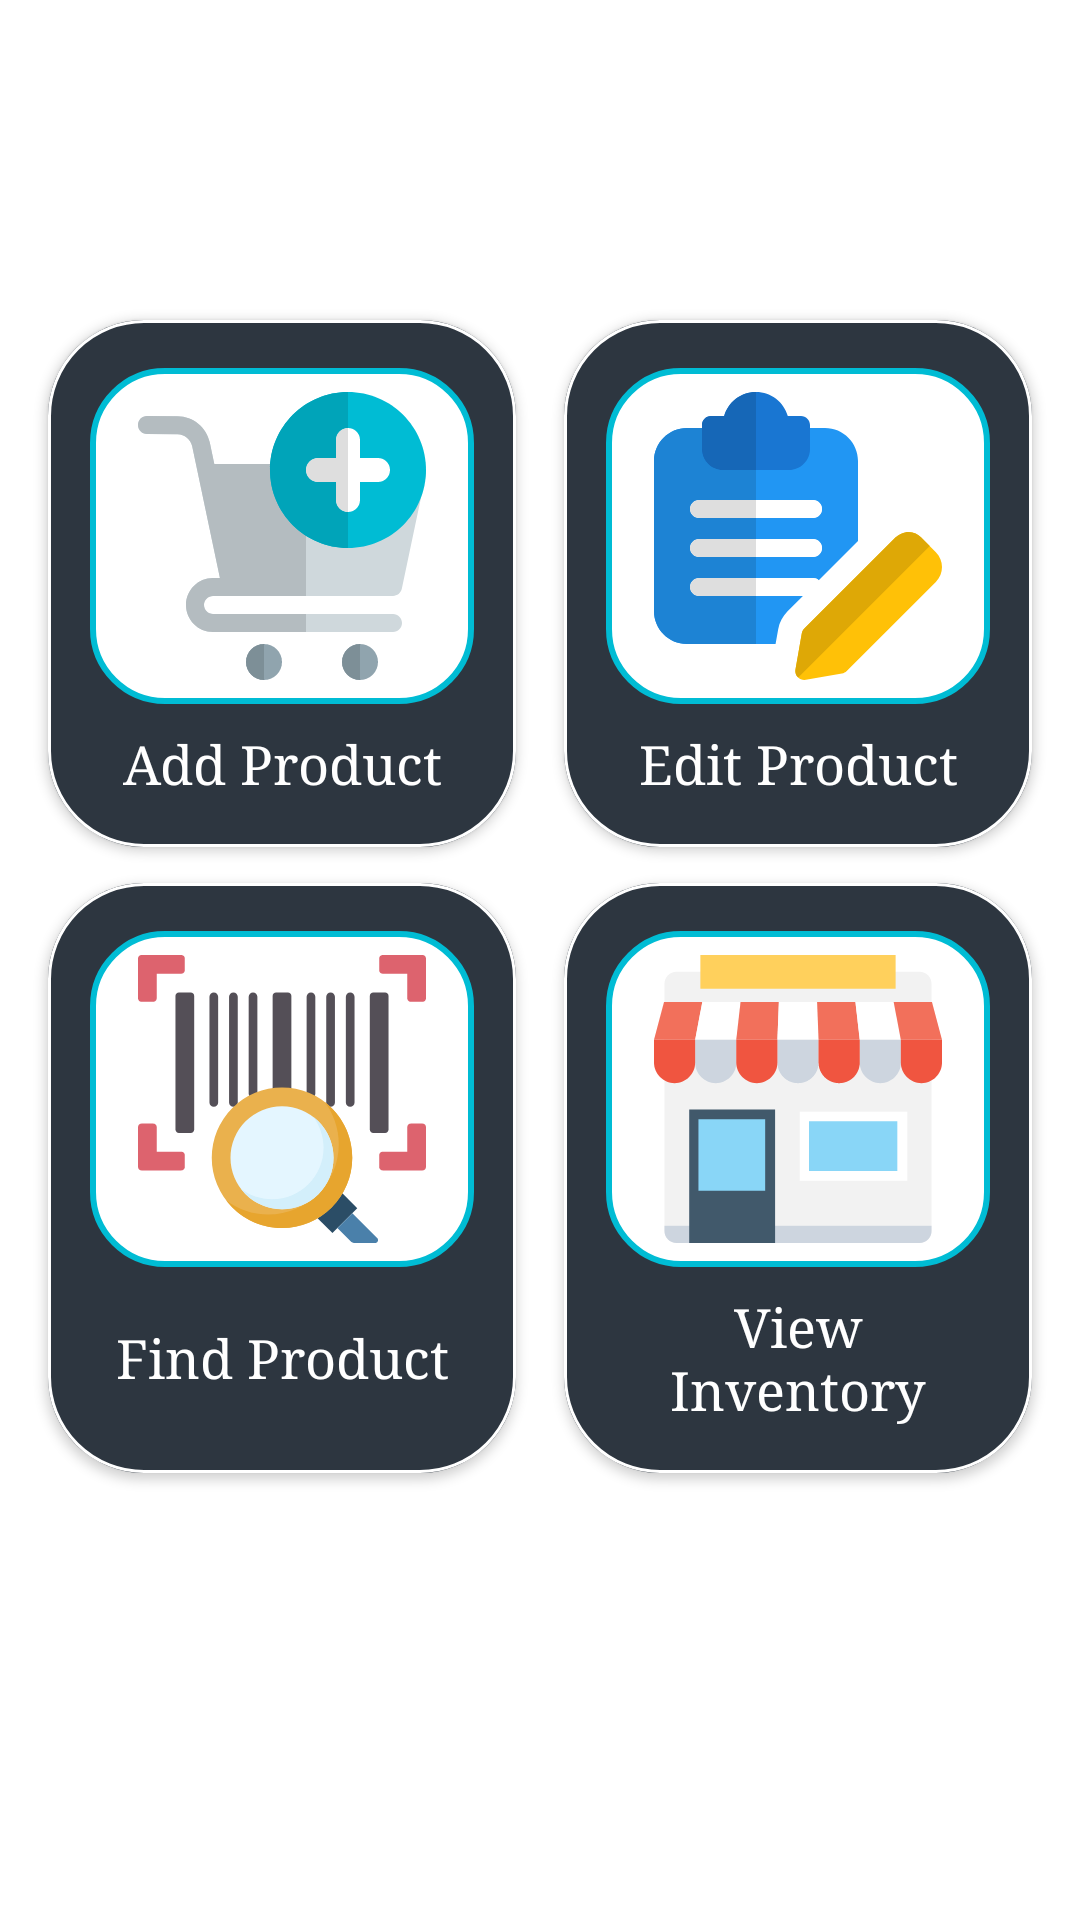

Layout XML and referenced resources for this Android screen:
<!-- AndroidManifest.xml: activity theme Theme.HomeActivity -->
<!-- res/layout/activity_home.xml -->
<?xml version="1.0" encoding="utf-8"?>

<androidx.constraintlayout.widget.ConstraintLayout xmlns:android="http://schemas.android.com/apk/res/android"
    xmlns:app="http://schemas.android.com/apk/res-auto"
    xmlns:tools="http://schemas.android.com/tools"
    android:layout_width="match_parent"
    android:layout_height="match_parent"
    tools:context=".HomeActivity">

    <ImageView
        android:layout_width="match_parent"
        android:layout_height="match_parent"
        android:scaleType="centerCrop"
        android:src="@drawable/img_grocery"
        android:alpha="0.9"/>

    <GridLayout
        android:layout_width="match_parent"
        android:layout_height="wrap_content"
        android:rowCount="2"
        android:columnCount="2"
        android:padding="16dp"
        android:clipToPadding="false"
        app:layout_constraintTop_toTopOf="parent"
        app:layout_constraintBottom_toBottomOf="parent"
        app:layout_constraintLeft_toLeftOf="parent"
        app:layout_constraintRight_toRightOf="parent"
        app:layout_constraintHorizontal_bias="0.5"
        app:layout_constraintVertical_bias="0.4">

        <com.google.android.material.button.MaterialButton
            android:id="@+id/add_product_btn"
            android:layout_width="0dp"
            android:layout_height="wrap_content"
            android:layout_columnWeight="1"
            android:layout_rowWeight="1"
            android:layout_marginEnd="8dp"
            android:drawableTop="@drawable/img_add"
            android:text="@string/add_product"
            style="@style/button_style"/>

        <com.google.android.material.button.MaterialButton
            android:id="@+id/edit_product_btn"
            android:layout_width="0dp"
            android:layout_height="wrap_content"
            android:layout_columnWeight="1"
            android:layout_rowWeight="1"
            android:layout_marginStart="8dp"
            android:drawableTop="@drawable/img_edit"
            android:text="@string/edit_product"
            style="@style/button_style"/>

        <com.google.android.material.button.MaterialButton
            android:id="@+id/find_product_btn"
            android:layout_width="0dp"
            android:layout_height="wrap_content"
            android:layout_columnWeight="1"
            android:layout_rowWeight="1"
            android:layout_marginEnd="8dp"
            android:drawableTop="@drawable/img_search"
            android:text="@string/find_product"
            style="@style/button_style"/>

        <com.google.android.material.button.MaterialButton
            android:id="@+id/inventory_btn"
            android:layout_width="0dp"
            android:layout_height="wrap_content"
            android:layout_columnWeight="1"
            android:layout_rowWeight="1"
            android:layout_marginStart="8dp"
            android:drawableTop="@drawable/img_inventory"
            android:text="@string/view_inventory"
            style="@style/button_style"/>

    </GridLayout>

</androidx.constraintlayout.widget.ConstraintLayout>
<!-- resources referenced by this layout -->
<resources>
  <!-- drawable img_add (drawable) -->
  <?xml version="1.0" encoding="utf-8"?>
  
  <layer-list xmlns:android="http://schemas.android.com/apk/res/android">
  
      <item android:drawable="@drawable/ic_background"/>
  
      <item android:drawable="@drawable/ic_add_to_cart"
          android:start="16dp" android:end="16dp"
          android:top="8dp" android:bottom="8dp"
          android:gravity="center"/>
  
  </layer-list>
  <!-- drawable img_edit (drawable) -->
  <?xml version="1.0" encoding="utf-8"?>
  
  <layer-list xmlns:android="http://schemas.android.com/apk/res/android">
  
      <item android:drawable="@drawable/ic_background"/>
  
      <item android:drawable="@drawable/ic_edit"
          android:start="16dp" android:end="16dp"
          android:top="8dp" android:bottom="8dp"
          android:gravity="center"/>
  
  </layer-list>
  <!-- drawable img_inventory (drawable) -->
  <?xml version="1.0" encoding="utf-8"?>
  
  <layer-list xmlns:android="http://schemas.android.com/apk/res/android">
  
      <item android:drawable="@drawable/ic_background"/>
  
      <item android:drawable="@drawable/ic_store"
          android:start="16dp" android:end="16dp"
          android:top="8dp" android:bottom="8dp"
          android:gravity="center"/>
  
  </layer-list>
  <!-- drawable img_search (drawable) -->
  <?xml version="1.0" encoding="utf-8"?>
  
  <layer-list xmlns:android="http://schemas.android.com/apk/res/android">
  
      <item android:drawable="@drawable/ic_background"/>
  
      <item android:drawable="@drawable/ic_search_barcode"
          android:start="16dp" android:end="16dp"
          android:top="8dp" android:bottom="8dp"
          android:gravity="center"/>
  
  </layer-list>
  <string name="add_product">Add Product</string>
  <string name="edit_product">Edit Product</string>
  <string name="find_product">Find Product</string>
  <string name="view_inventory">View Inventory</string>
  <style name="button_style">
          <item name="android:padding">16dp</item>
          <item name="cornerRadius">32dp</item>
          <item name="strokeWidth">1dp</item>
          <item name="strokeColor">@color/white</item>
          <item name="rippleColor">@null</item>
          <item name="android:textAppearance">?android:attr/textAppearanceMedium</item>
          <item name="fontFamily">serif</item>
          <item name="android:textColor">@color/white</item>
          <item name="android:textAllCaps">false</item>
      </style>
  <style name="Theme.HomeActivity" parent="Theme.MaterialComponents.DayNight.NoActionBar">
          
          <item name="colorPrimary">@color/blue_gray_normal</item>
          <item name="colorPrimaryVariant">@color/blue_gray_dark</item>
          <item name="colorOnPrimary">@color/white</item>
  
          
          <item name="colorSecondary">@color/teal_200</item>
          <item name="colorSecondaryVariant">@color/teal_700</item>
          <item name="colorOnSecondary">@color/black</item>
          
  
          <item name="android:windowFullscreen">true</item>
          
      </style>
  <!-- drawable ic_background (drawable) -->
  <?xml version="1.0" encoding="utf-8"?>
  
  <shape xmlns:android="http://schemas.android.com/apk/res/android">
  
      <solid android:color="@color/white"/>
  
      <corners android:radius="24dp"/>
  
      <stroke android:width="2dp"
          android:color="@color/blue_app"/>
  
  </shape>
  <!-- drawable ic_add_to_cart: vector/xml drawable (drawable, 2566 chars, omitted) -->
  <!-- drawable ic_edit: vector/xml drawable (drawable, 3278 chars, omitted) -->
  <!-- drawable ic_store: vector/xml drawable (drawable, 2733 chars, omitted) -->
  <!-- drawable ic_search_barcode: vector/xml drawable (drawable, 4719 chars, omitted) -->
  <color name="white">#FFFFFFFF</color>
  <color name="blue_gray_normal">#2D3640</color>
  <color name="blue_gray_dark">#394450</color>
  <color name="teal_200">#FF03DAC5</color>
  <color name="teal_700">#FF018786</color>
  <color name="black">#FF000000</color>
  <color name="blue_app">#00BCD4</color>
</resources>
